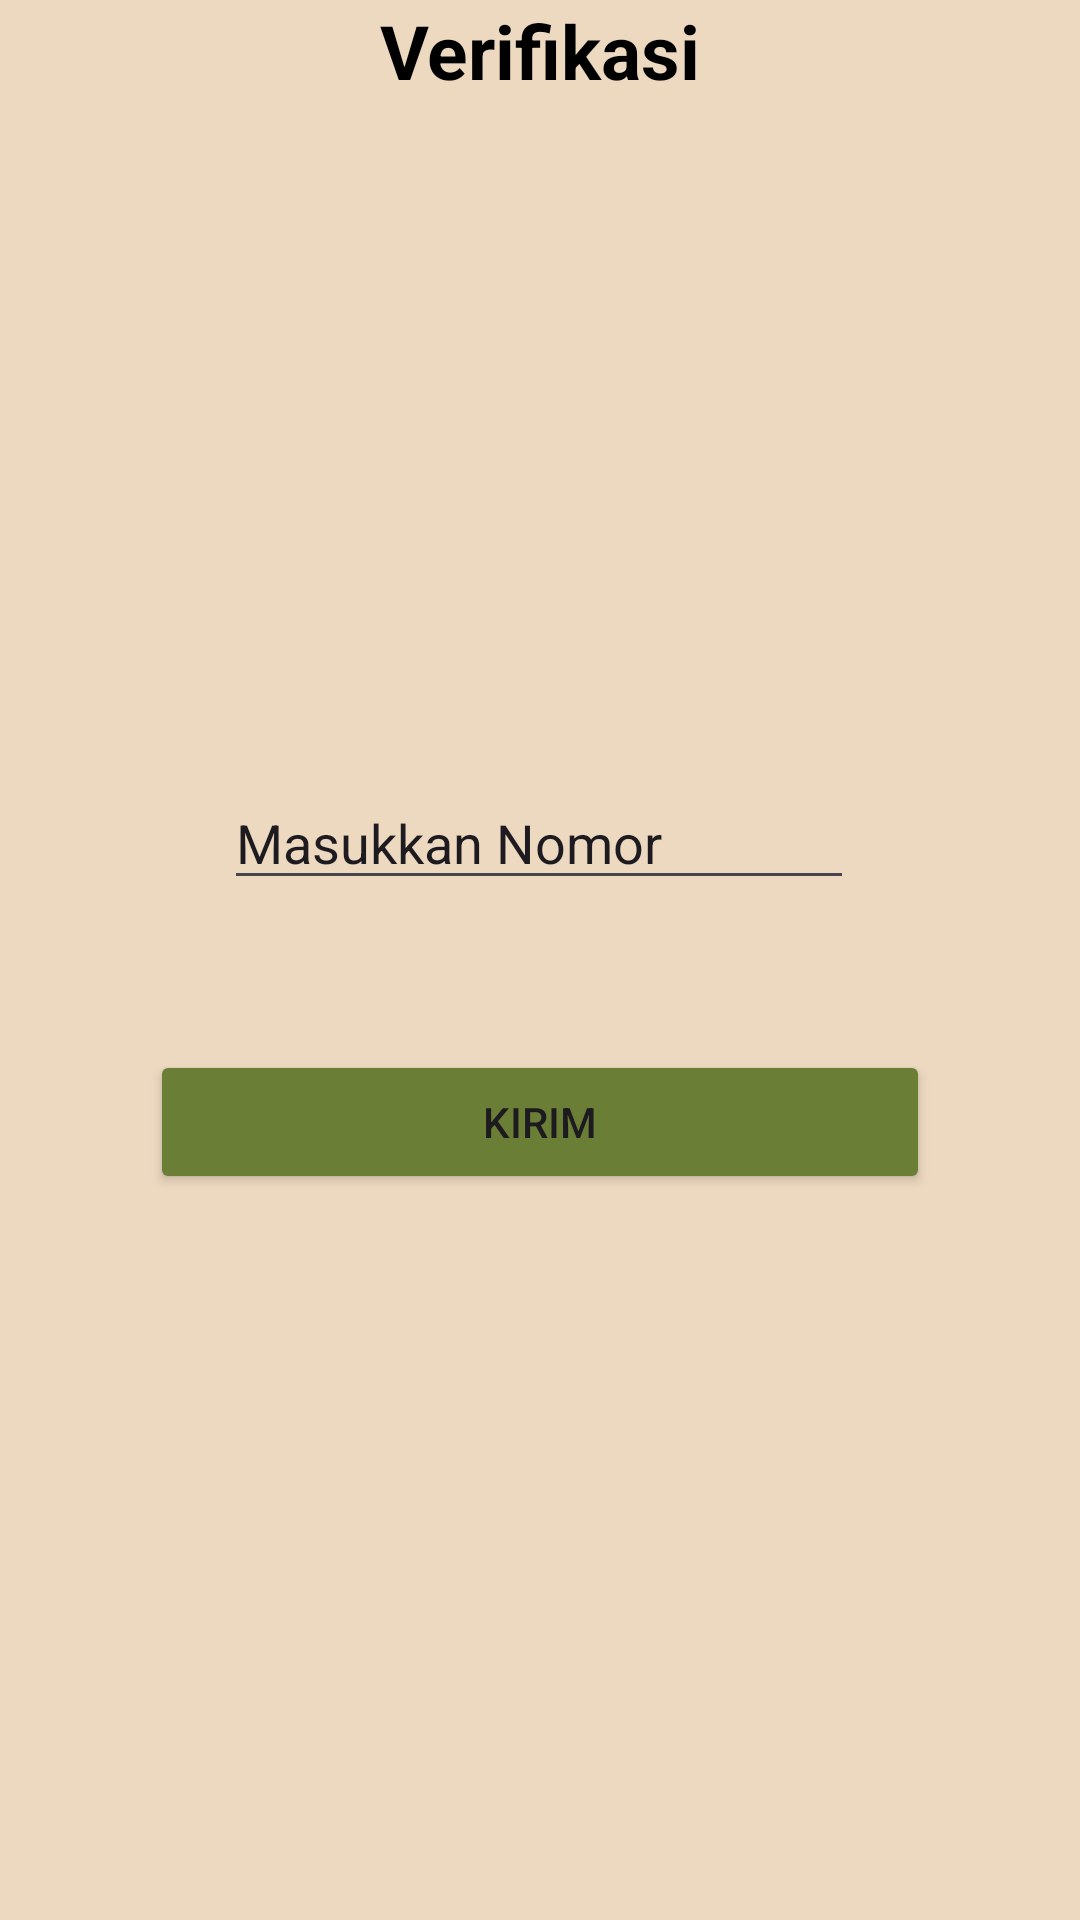

Android layout source for this screen:
<!-- AndroidManifest.xml: application theme Theme.Mars_nayna -->
<!-- res/layout/activity_third.xml -->
<?xml version="1.0" encoding="utf-8"?>
<androidx.constraintlayout.widget.ConstraintLayout xmlns:android="http://schemas.android.com/apk/res/android"
    xmlns:app="http://schemas.android.com/apk/res-auto"
    xmlns:tools="http://schemas.android.com/tools"
    android:id="@+id/main"
    android:layout_width="match_parent"
    android:layout_height="match_parent"
    android:background="#EDD9C0"
    tools:context=".Home.Pertemuan_3.ThirdActivity">

    <Button
        android:id="@+id/btnKirim"
        android:layout_width="match_parent"
        android:layout_height="wrap_content"
        android:layout_marginHorizontal="50sp"
        android:layout_marginVertical="50sp"
        android:backgroundTint="#6A7E36"
        android:text="Kirim"
        app:layout_constraintBottom_toBottomOf="parent"
        app:layout_constraintEnd_toEndOf="parent"
        app:layout_constraintHorizontal_bias="0.498"
        app:layout_constraintStart_toStartOf="parent"
        app:layout_constraintTop_toBottomOf="@+id/inputNoTujuan"
        app:layout_constraintVertical_bias="0.0" />

    <EditText
        android:id="@+id/inputNoTujuan"
        android:layout_width="wrap_content"
        android:layout_height="wrap_content"
        android:ems="10"
        android:inputType="text"
        android:hint=""
        android:text="Masukkan Nomor "
        app:layout_constraintBottom_toBottomOf="parent"
        app:layout_constraintEnd_toEndOf="parent"
        app:layout_constraintHorizontal_bias="0.497"
        app:layout_constraintStart_toStartOf="parent"
        app:layout_constraintTop_toTopOf="parent"
        app:layout_constraintVertical_bias="0.432" />

    <TextView
        android:id="@+id/textView"
        android:layout_width="wrap_content"
        android:layout_height="wrap_content"
        android:text="Verifikasi"
        android:textSize="25dp"
        android:textStyle="bold"
        android:textColor="#000000"
        app:layout_constraintEnd_toEndOf="parent"
        app:layout_constraintStart_toStartOf="parent"
        tools:layout_editor_absoluteY="211dp" />

</androidx.constraintlayout.widget.ConstraintLayout>
<!-- resources referenced by this layout -->
<resources>
  <style name="Theme.Mars_nayna" parent="Base.Theme.Mars_nayna" />
  <style name="Base.Theme.Mars_nayna" parent="Theme.Material3.DayNight.NoActionBar">
          
          
      </style>
</resources>
